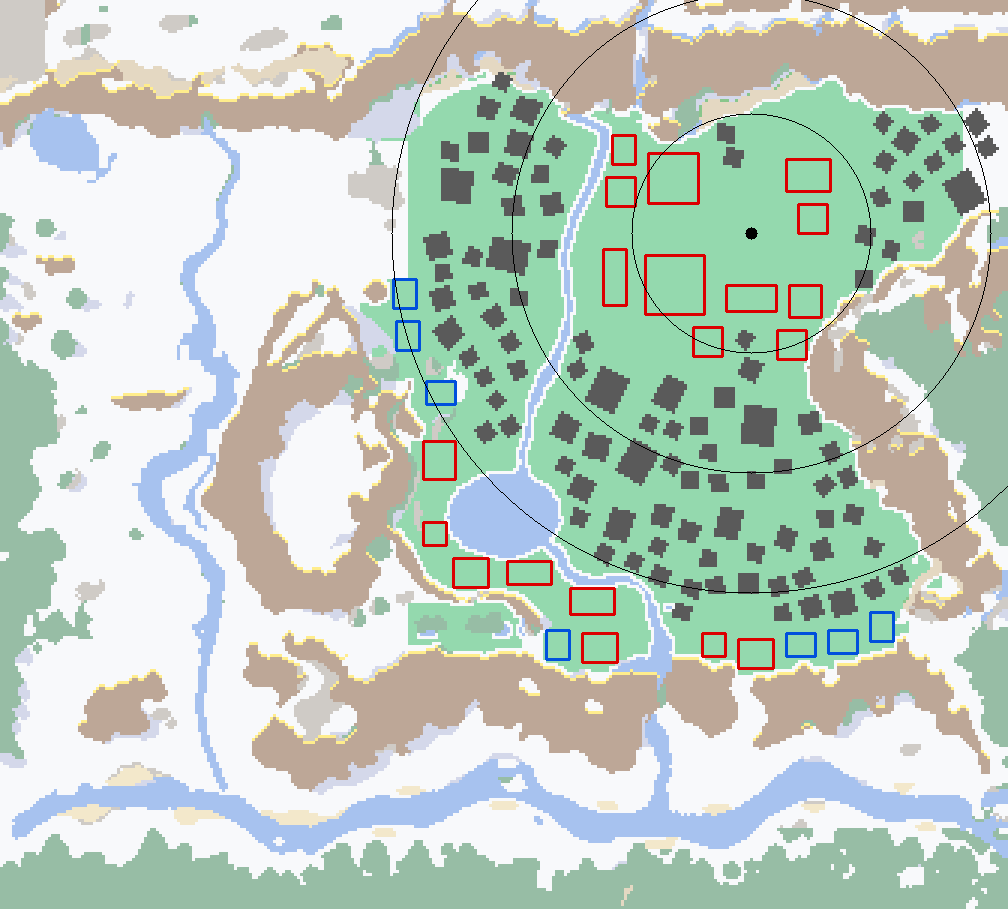

Values plotted in this chart, from the file beside it:
id, art, ab_epoche, platz_w_m, platz_h_m, marker, bestand_platz, neu_cx0, neu_cy0, neu_cx1, neu_cy1, ring, dist_feuer_m
bld_gatherer, FUNKTION, 1, 9.6, 9.6, S Oeffnung, A Mass E12-E16 fuer E17+, , 266, 68, 275, 77, 1, 21.0
bld_hunter, FUNKTION, 1, 9.6, 7.2, S Oeffnung, A Mass E12-E16 fuer E17+, C04, , , , , , 
bld_woodcutter, FUNKTION, 1, 9.6, 7.2, S Oeffnung, A Mass E12-E16 fuer E17+, B08, , , , , , 
bld_workplace, FUNKTION, 1, 9.6, 9.6, S Oeffnung, A Mass E12-E16 fuer E17+, , 231, 109, 240, 118, 1, 38.9
bld_shell_beach, FUNKTION, 1, 7.2, 7.2, S Oeffnung, A Mass E12-E16 fuer E17+, A19, , , , , , 
bld_fiber, FUNKTION, 3, 12.0, 9.6, S Oeffnung, A Mass E12-E16 fuer E17+, , 246, 213, 257, 222, 4, 140.0
bld_clay, FUNKTION, 4, 9.6, 7.2, S Oeffnung, A Mass E12-E16 fuer E17+, C08, , , , , , 
bld_charcoal, FUNKTION, 5, 9.6, 7.2, S Oeffnung, A Mass E12-E16 fuer E17+, A07, , , , , , 
bld_metal, FUNKTION, 8, 9.6, 9.6, S Oeffnung, A Mass E12-E16 fuer E17+, , 259, 110, 268, 119, 1, 39.4
bld_storage, FUNKTION, 1, 12.0, 9.6, S Oeffnung, A Mass E12-E16 fuer E17+, , 151, 186, 162, 195, 4, 146.8
bld_barracks, FUNKTION, 1, 19.0, 8.0, S Oeffnung, A Mass E12-E16 fuer E17+, , 201, 83, 208, 101, 2, 47.9
bld_kas_spear, FUNKTION, 2, 15.0, 9.0, S Oeffnung, A Mass E12-E16 fuer E17+, , 190, 196, 204, 204, 4, 133.6
bld_kas_ranged, FUNKTION, 3, 15.0, 8.0, S Oeffnung, A Mass E12-E16 fuer E17+, , 169, 187, 183, 194, 4, 135.2
bld_kas_beast, FUNKTION, 4, 13.0, 11.0, S Oeffnung, A Mass E12-E16 fuer E17+, , 141, 147, 151, 159, 4, 128.6
bld_kas_siege, FUNKTION, 5, 15.0, 11.0, S Oeffnung, A Mass E12-E16 fuer E17+, , 262, 53, 276, 63, 1, 27.1
bld_kas_drum, FUNKTION, 6, 7.2, 7.2, S Oeffnung, A Mass E12-E16 fuer E17+, , 234, 211, 241, 218, 4, 137.6
bld_center, FUNKTION, 1, 17.0, 17.0, S Oeffnung, A Mass E12-E16 fuer E17+, , 216, 51, 232, 67, 1, 32.0
bld_trader, FUNKTION, 1, 12.0, 9.6, S Oeffnung, A Mass E12-E16 fuer E17+, , 194, 211, 205, 220, 4, 147.0
bld_arena, FUNKTION, 2, 20.0, 20.0, S Oeffnung, A Mass E12-E16 fuer E17+, , 215, 85, 234, 104, 1, 30.8
bld_relic_shrine, FUNKTION, 2, 11.0, 11.0, S Oeffnung, A Mass E12-E16 fuer E17+, , 263, 95, 273, 105, 1, 28.8
bld_expedition, FUNKTION, 7, 7.2, 7.2, S Oeffnung, A Mass E12-E16 fuer E17+, , 141, 174, 148, 181, 4, 145.5
bld_hut, FUNKTION, 1, 12.0, 9.6, S Oeffnung, A Mass E12-E16 fuer E17+, , , , , , , 
bld_drawing_rock, FUNKTION, 1, 7.2, 7.2, S Oeffnung, A Mass E12-E16 fuer E17+, , , , , , , 
bld_guild, FUNKTION, 1, 17.0, 9.0, S Oeffnung, A Mass E12-E16 fuer E17+, , 242, 95, 258, 103, 1, 21.5
bld_glassworks, FUNKTION, 17, 12.0, 9.6, S Oeffnung, A Mass analog bld_fiber, , , , , , , 
bld_saltworks, FUNKTION, 21, 9.6, 7.2, S Oeffnung, A Mass analog bld_clay, D13, , , , , , 
bld_pigment, FUNKTION, 24, 7.2, 7.2, S Oeffnung, A Mass analog bld_drawing_ro…, , , , , , , 
bld_modules, FUNKTION, 51, 9.6, 9.6, S Oeffnung, A Mass analog bld_metal, , 202, 59, 211, 68, 2, 45.8
bld_ether_distillery, FUNKTION, 53, 9.6, 7.2, S Oeffnung, A Mass analog bld_charcoal, , 204, 45, 211, 54, 2, 51.0
deko_haus_01, DEKO_HAUS, , 9.6, 7.2, A, , 142, 127, 151, 134, 3, 116.4
deko_haus_02, DEKO_HAUS, , 9.6, 7.2, A, , 131, 93, 138, 102, 3, 117.3
deko_haus_03, DEKO_HAUS, , 9.6, 7.2, A, , 132, 107, 139, 116, 3, 119.6
deko_haus_04, DEKO_HAUS, , 9.6, 7.2, A, , 262, 211, 271, 218, 4, 138.0
deko_haus_05, DEKO_HAUS, , 9.6, 7.2, A, , 290, 204, 297, 213, 4, 138.0
deko_haus_06, DEKO_HAUS, , 9.6, 7.2, A, , 276, 210, 285, 217, 4, 139.4
deko_haus_07, DEKO_HAUS, , 9.6, 7.2, A, , 182, 210, 189, 219, 4, 151.5
deko_haus_08, DEKO_HAUS, , 9.6, 7.2, A, , , , , , , 
deko_haus_09, DEKO_HAUS, , 9.6, 7.2, A, , , , , , , 
deko_haus_10, DEKO_HAUS, , 9.6, 7.2, A, , , , , , , 
deko_haus_11, DEKO_HAUS, , 9.6, 7.2, A, , , , , , , 
deko_haus_12, DEKO_HAUS, , 9.6, 7.2, A, , , , , , , 
deko_haus_13, DEKO_HAUS, , 9.6, 7.2, A, , , , , , , 
deko_haus_14, DEKO_HAUS, , 9.6, 7.2, A, , , , , , , 
deko_haus_15, DEKO_HAUS, , 9.6, 7.2, A, , , , , , , 
deko_haus_16, DEKO_HAUS, , 9.6, 7.2, A, , , , , , , 
deko_haus_17, DEKO_HAUS, , 9.6, 7.2, A, , , , , , , 
deko_haus_18, DEKO_HAUS, , 9.6, 7.2, A, , , , , , , 
flur_deko_01, DEKO_FLUR, , 3, 3, A, C06, , , , , , 
flur_deko_02, DEKO_FLUR, , 3, 3, A, B19, , , , , , 
flur_deko_03, DEKO_FLUR, , 3, 3, A, B22, , , , , , 
flur_deko_04, DEKO_FLUR, , 3, 3, A, B23, , , , , , 
flur_deko_05, DEKO_FLUR, , 3, 3, A, B14, , , , , , 
flur_deko_06, DEKO_FLUR, , 3, 3, A, B25, , , , , , 
flur_deko_07, DEKO_FLUR, , 3, 3, A, B02, , , , , , 
flur_deko_08, DEKO_FLUR, , 3, 3, A, B03D, , , , , , 
flur_deko_09, DEKO_FLUR, , 3, 3, A, B10, , , , , , 
flur_deko_10, DEKO_FLUR, , 3, 3, A, D07, , , , , , 
flur_deko_11, DEKO_FLUR, , 3, 3, A, D03, , , , , , 
flur_deko_12, DEKO_FLUR, , 3, 3, A, B05D, , , , , , 
flur_deko_13, DEKO_FLUR, , 3, 3, A, B06, , , , , , 
... 39 more rows
